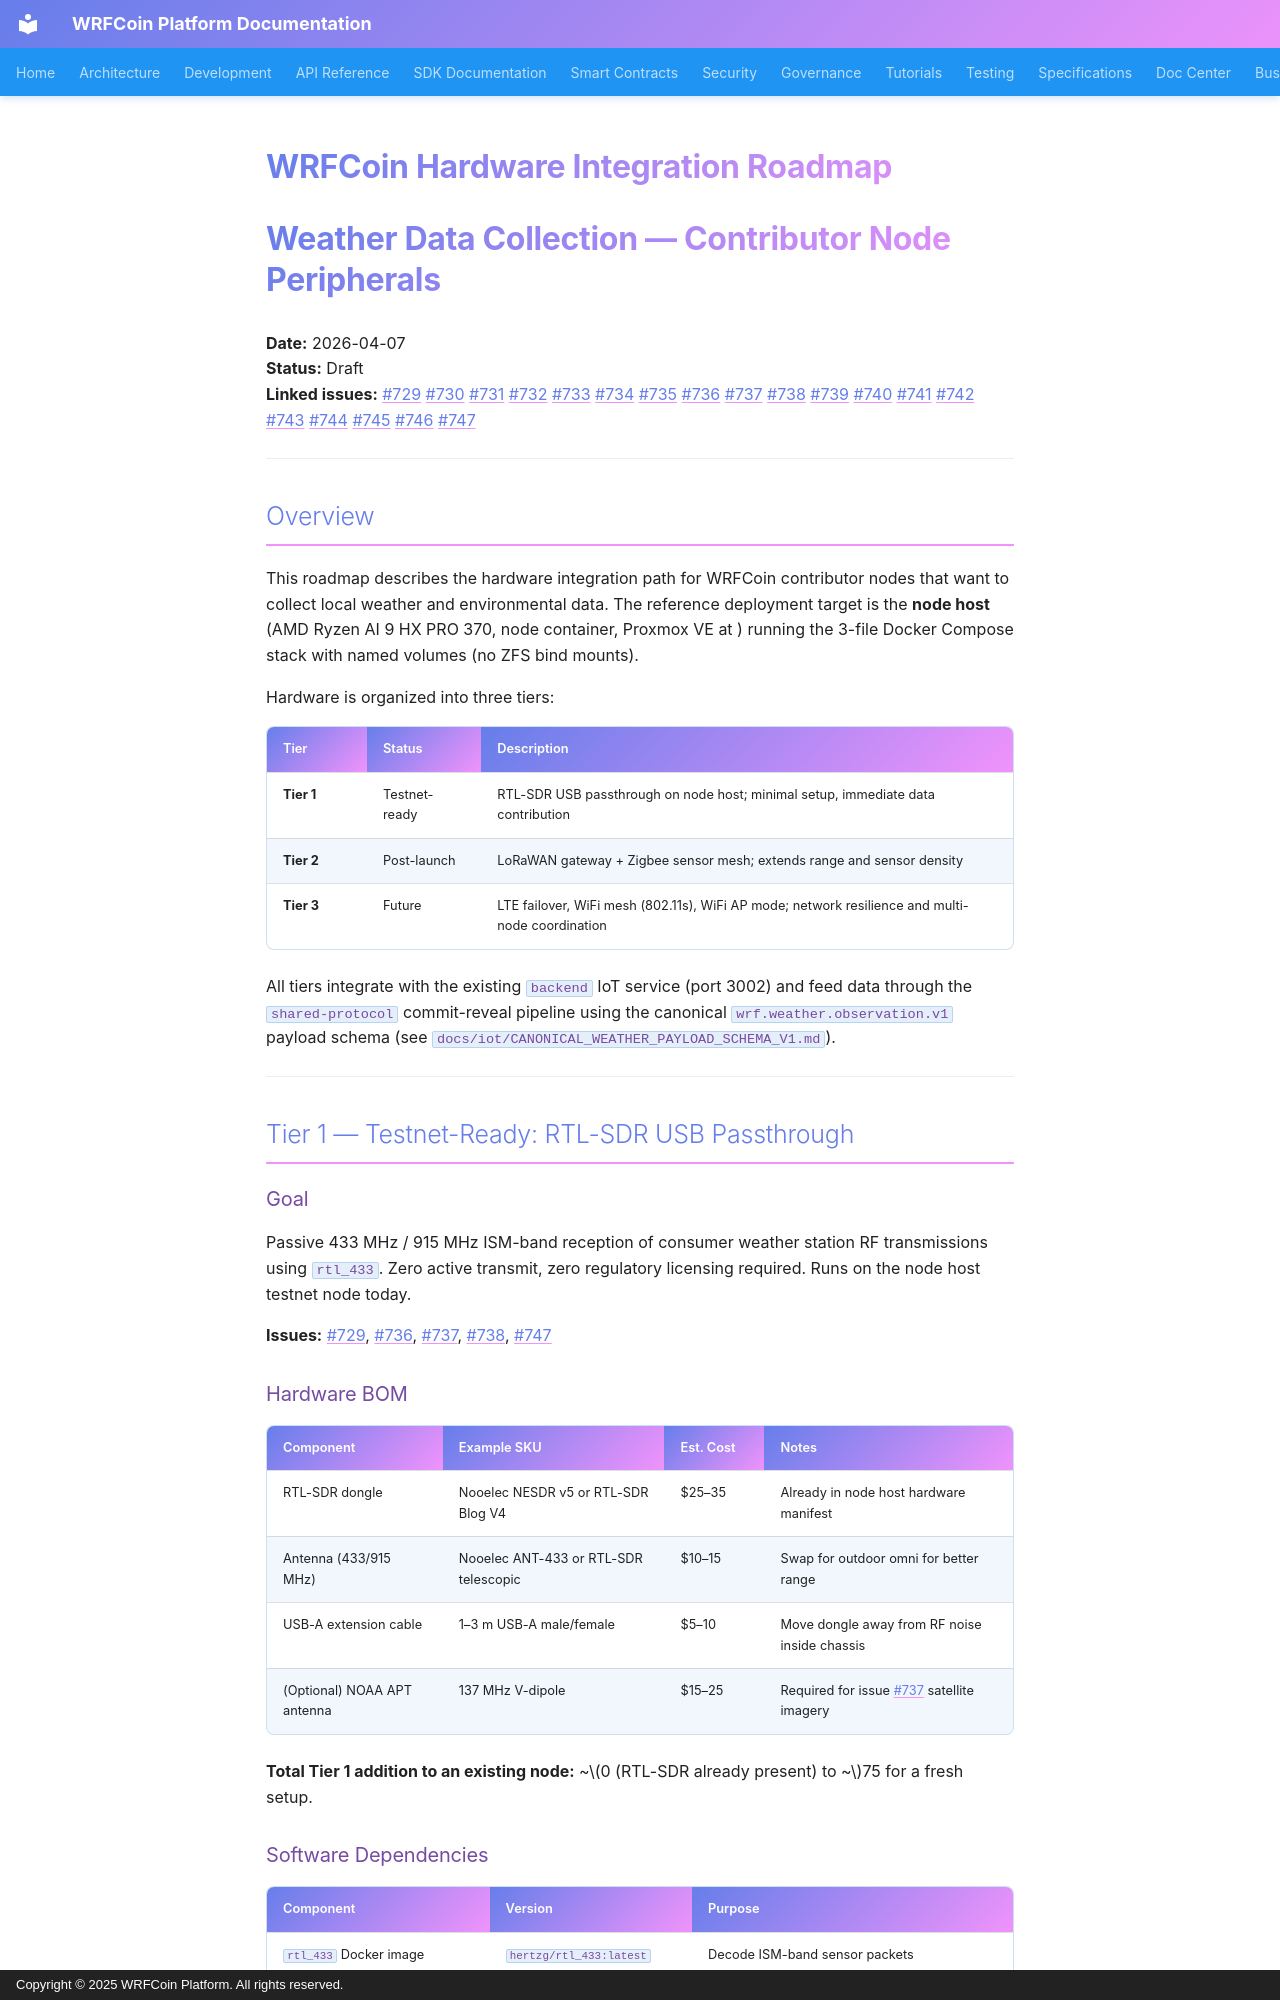

repository: wrfcoin/core4 · page: hardware-integration-roadmap/index.html · generator: mkdocs · copyright: Copyright © 2025 WRFCoin Platform. All rights reserved.

# WRFCoin Hardware Integration Roadmap
# Weather Data Collection — Contributor Node Peripherals

**Date:** 2026-04-07  
**Status:** Draft  
**Linked issues:** #729 #730 #731 #732 #733 #734 #735 #736 #737 #738 #739 #740 #741 #742 #743 #744 #745 #746 #747

---

## Overview

This roadmap describes the hardware integration path for WRFCoin contributor nodes that want to
collect local weather and environmental data. The reference deployment target is the **node host**
(AMD Ryzen AI 9 HX PRO 370, node container, Proxmox VE at <NODE_LAN_IP>) running the 3-file Docker Compose
stack with named volumes (no ZFS bind mounts).

Hardware is organized into three tiers:

| Tier | Status | Description |
|------|--------|-------------|
| **Tier 1** | Testnet-ready | RTL-SDR USB passthrough on node host; minimal setup, immediate data contribution |
| **Tier 2** | Post-launch | LoRaWAN gateway + Zigbee sensor mesh; extends range and sensor density |
| **Tier 3** | Future | LTE failover, WiFi mesh (802.11s), WiFi AP mode; network resilience and multi-node coordination |

All tiers integrate with the existing `backend` IoT service (port 3002) and feed data through the
`shared-protocol` commit-reveal pipeline using the canonical `wrf.weather.observation.v1` payload
schema (see `docs/iot/CANONICAL_WEATHER_PAYLOAD_SCHEMA_V1.md`).

---

## Tier 1 — Testnet-Ready: RTL-SDR USB Passthrough

### Goal

Passive 433 MHz / 915 MHz ISM-band reception of consumer weather station RF transmissions using
`rtl_433`. Zero active transmit, zero regulatory licensing required. Runs on the node host testnet
node today.

**Issues:** #729, #736, #737, #738, #747

### Hardware BOM

| Component | Example SKU | Est. Cost | Notes |
|-----------|-------------|-----------|-------|
| RTL-SDR dongle | Nooelec NESDR v5 or RTL-SDR Blog V4 | $25–35 | Already in node host hardware manifest |
| Antenna (433/915 MHz) | Nooelec ANT-433 or RTL-SDR telescopic | $10–15 | Swap for outdoor omni for better range |
| USB-A extension cable | 1–3 m USB-A male/female | $5–10 | Move dongle away from RF noise inside chassis |
| (Optional) NOAA APT antenna | 137 MHz V-dipole | $15–25 | Required for issue #737 satellite imagery |

**Total Tier 1 addition to an existing node:** ~$0 (RTL-SDR already present) to ~$75 for a fresh setup.
